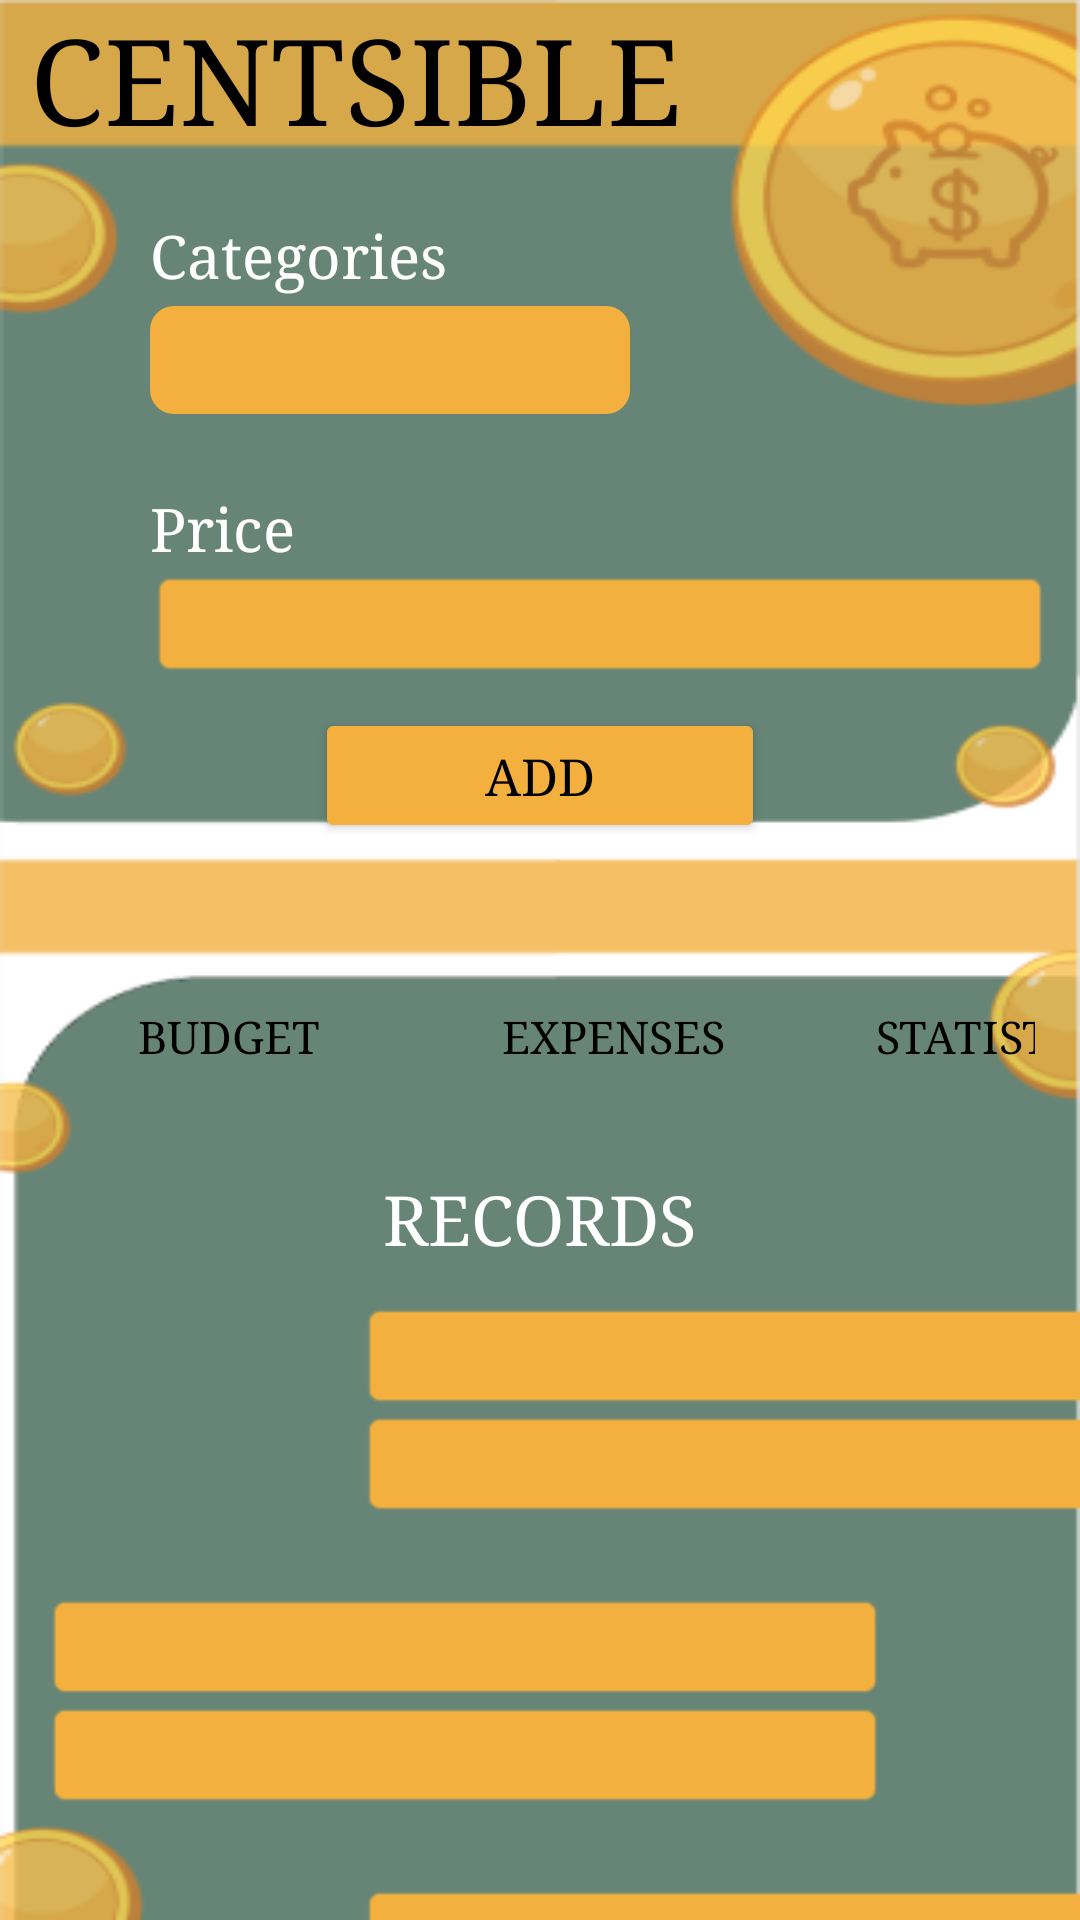

The Android layout XML behind this screen, and the referenced resources:
<!-- AndroidManifest.xml: application theme Theme.CentsibleLogin -->
<!-- res/layout/activity_records.xml -->
<?xml version="1.0" encoding="utf-8"?>
<androidx.constraintlayout.widget.ConstraintLayout xmlns:android="http://schemas.android.com/apk/res/android"
    xmlns:app="http://schemas.android.com/apk/res-auto"
    xmlns:tools="http://schemas.android.com/tools"
    android:id="@+id/main"
    android:layout_width="match_parent"
    android:layout_height="match_parent"
    tools:context=".records">

    <LinearLayout
        android:layout_width="match_parent"
        android:layout_height="match_parent"
        android:background="@drawable/bgbg"
        android:orientation="vertical"
        tools:ignore="MissingConstraints">

        <TextView
            android:layout_width="match_parent"
            android:layout_height="wrap_content"
            android:text="CENTSIBLE"
            android:textColor="@color/black"
            android:textSize="40sp"
            android:fontFamily="serif"
            android:layout_marginBottom="20dp"
            android:layout_marginHorizontal="10dp"/>
        
        <TextView
            android:layout_width="wrap_content"
            android:layout_height="27dp"
            android:textColor="@color/white"
            android:textSize="20sp"
            android:fontFamily="serif"
            android:text="Categories"
            android:layout_marginBottom="3dp"
            android:layout_marginHorizontal="50dp"/>

        <Spinner
            android:id="@+id/spinner2"
            android:layout_width="160dp"
            android:layout_height="36dp"
            android:background="@drawable/spinner_bg"
            android:layout_marginHorizontal="50dp"/>

        <TextView
            android:layout_width="wrap_content"
            android:layout_height="27dp"
            android:textColor="@color/white"
            android:textSize="20sp"
            android:fontFamily="serif"
            android:text="Price"
            android:layout_marginTop="25dp"
            android:layout_marginHorizontal="50dp"/>

        <EditText
            android:id="@+id/price"
            android:layout_width="300dp"
            android:layout_height="36dp"
            android:layout_marginHorizontal="50dp"
            android:inputType="numberDecimal"
            android:textColor="@color/black"
            android:fontFamily="serif"
            android:background="@android:drawable/editbox_background"
            android:backgroundTint="#F3B03E"/>

        <Button
            android:id="@+id/add"
            android:layout_width="150dp"
            android:layout_height="45dp"
            android:layout_gravity="center"
            android:layout_marginTop="10dp"
            android:layout_marginBottom="45dp"
            android:backgroundTint="#F3B03E"
            android:text="Add"
            android:textColor="@color/black"
            android:fontFamily="serif"
            android:textSize="17dp"/>

        <LinearLayout
            android:layout_width="match_parent"
            android:layout_height="35dp"
            android:orientation="horizontal"
            android:layout_marginHorizontal="15dp"
            android:layout_marginBottom="30dp">

            <Button
                android:id="@+id/budgetbtn2"
                android:layout_width="123dp"
                android:layout_height="39dp"
                android:text="Budget"
                android:textSize="15sp"
                android:fontFamily="serif"
                android:layout_marginRight="5dp"
                android:background=""
                android:textColor="@color/black"/>

            <Button
                android:id="@+id/expensesbtn2"
                android:layout_width="123dp"
                android:layout_height="39dp"
                android:text="Expenses"
                android:textSize="15sp"
                android:fontFamily="serif"
                android:layout_marginRight="5dp"
                android:background=""
                android:textColor="@color/black"/>

            <Button
                android:id="@+id/statsbtn2"
                android:layout_width="123dp"
                android:layout_height="39dp"
                android:text="Statistics"
                android:textSize="15sp"
                android:fontFamily="serif"
                android:background=""
                android:textColor="@color/black"/>

        </LinearLayout>

        <TextView
            android:layout_width="match_parent"
            android:layout_height="33dp"
            android:textAlignment="center"
            android:textColor="@color/white"
            android:textSize="23sp"
            android:fontFamily="serif"
            android:text="RECORDS"/>

        <EditText
            android:id="@+id/recorditem"
            android:layout_width="280dp"
            android:layout_height="36dp"
            android:layout_marginStart="120dp"
            android:layout_marginTop="10dp"
            android:background="@android:drawable/editbox_background"
            android:backgroundTint="#F3B03E"
            android:fontFamily="serif"
            android:inputType="text"
            android:textColor="@color/black" />

        <EditText
            android:id="@+id/recorditemprice"
            android:layout_width="280dp"
            android:layout_height="36dp"
            android:layout_marginStart="120dp"
            android:background="@android:drawable/editbox_background"
            android:backgroundTint="#F3B03E"
            android:fontFamily="serif"
            android:inputType="text"
            android:textColor="@color/black" />

        <EditText
            android:id="@+id/recordsavings"
            android:layout_width="280dp"
            android:layout_height="36dp"
            android:layout_marginTop="25dp"
            android:layout_marginHorizontal="15dp"
            android:background="@android:drawable/editbox_background"
            android:backgroundTint="#F3B03E"
            android:fontFamily="serif"
            android:inputType="text"
            android:textColor="@color/black" />

        <EditText
            android:id="@+id/recordsavingsmoney"
            android:layout_width="280dp"
            android:layout_height="36dp"
            android:layout_marginHorizontal="15dp"
            android:background="@android:drawable/editbox_background"
            android:backgroundTint="#F3B03E"
            android:fontFamily="serif"
            android:inputType="text"
            android:textColor="@color/black" />

        <EditText
            android:id="@+id/record"
            android:layout_width="280dp"
            android:layout_height="36dp"
            android:layout_marginStart="120dp"
            android:layout_marginTop="25dp"
            android:background="@android:drawable/editbox_background"
            android:backgroundTint="#F3B03E"
            android:fontFamily="serif"
            android:inputType="text"
            android:textColor="@color/black" />

        <EditText
            android:id="@+id/recordprice"
            android:layout_width="280dp"
            android:layout_height="36dp"
            android:layout_marginStart="120dp"
            android:background="@android:drawable/editbox_background"
            android:backgroundTint="#F3B03E"
            android:fontFamily="serif"
            android:inputType="text"
            android:textColor="@color/black" />

    </LinearLayout>

</androidx.constraintlayout.widget.ConstraintLayout>
<!-- resources referenced by this layout -->
<resources>
  <!-- drawable bgbg: png bitmap (drawable, 22922 bytes) -->
  <!-- drawable spinner_bg (drawable) -->
  <shape xmlns:android="http://schemas.android.com/apk/res/android"
      android:shape="rectangle">
      <solid android:color="#F3B03E"/>
      <corners android:radius="8dp"/>
      <padding android:left="12dp"
          android:right="12dp"
          android:top="8dp"
          android:bottom="8dp"/>
  </shape>
  <style name="Theme.CentsibleLogin" parent="Base.Theme.CentsibleLogin" />
  <style name="Base.Theme.CentsibleLogin" parent="Theme.Material3.DayNight.NoActionBar">
          
          
      </style>
  <!-- not gathered from this repository: default colours our renderer supplied (Android Studio template values) -->
  <color name="black">#FF000000</color>
  <color name="white">#FFFFFFFF</color>
</resources>
